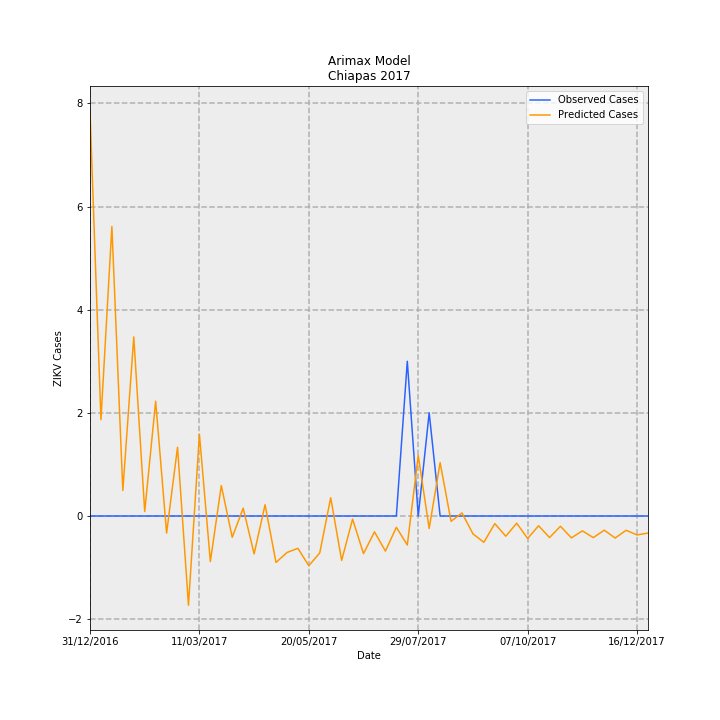

The table this chart was drawn from, first rows:
Date, predictions_incidence, observed_incidence, Predicted Cases, Observed Cases, error
31/12/2016, 0.1504, 0.0, 7.849, 0.0, -7.849
07/01/2017, 0.03579, 0.0, 1.868, 0.0, -1.868
14/01/2017, 0.1075, 0.0, 5.612, 0.0, -5.612
21/01/2017, 0.009467, 0.0, 0.494, 0.0, -0.494
28/01/2017, 0.06655, 0.0, 3.473, 0.0, -3.473
04/02/2017, 0.001645, 0.0, 0.08585, 0.0, -0.08585
11/02/2017, 0.04266, 0.0, 2.226, 0.0, -2.226
18/02/2017, -0.00635, 0.0, -0.3313, 0.0, 0.3313
25/02/2017, 0.02556, 0.0, 1.334, 0.0, -1.334
04/03/2017, -0.03317, 0.0, -1.731, 0.0, 1.731
11/03/2017, 0.03036, 0.0, 1.584, 0.0, -1.584
18/03/2017, -0.01691, 0.0, -0.8821, 0.0, 0.8821
25/03/2017, 0.01131, 0.0, 0.59, 0.0, -0.59
01/04/2017, -0.007922, 0.0, -0.4134, 0.0, 0.4134
08/04/2017, 0.002906, 0.0, 0.1516, 0.0, -0.1516
15/04/2017, -0.01407, 0.0, -0.734, 0.0, 0.734
22/04/2017, 0.004186, 0.0, 0.2184, 0.0, -0.2184
29/04/2017, -0.01725, 0.0, -0.8999, 0.0, 0.8999
06/05/2017, -0.01357, 0.0, -0.7081, 0.0, 0.7081
13/05/2017, -0.01199, 0.0, -0.6258, 0.0, 0.6258
20/05/2017, -0.01847, 0.0, -0.9637, 0.0, 0.9637
27/05/2017, -0.01369, 0.0, -0.7141, 0.0, 0.7141
03/06/2017, 0.006795, 0.0, 0.3545, 0.0, -0.3545
10/06/2017, -0.01649, 0.0, -0.8604, 0.0, 0.8604
17/06/2017, -0.001163, 0.0, -0.06067, 0.0, 0.06067
24/06/2017, -0.01397, 0.0, -0.7292, 0.0, 0.7292
01/07/2017, -0.005879, 0.0, -0.3068, 0.0, 0.3068
08/07/2017, -0.01303, 0.0, -0.6799, 0.0, 0.6799
15/07/2017, -0.004195, 0.0, -0.2189, 0.0, 0.2189
22/07/2017, -0.01078, 0.05749, -0.5623, 3.0, 3.562
29/07/2017, 0.0225, 0.0, 1.174, 0.0, -1.174
05/08/2017, -0.004618, 0.03833, -0.2409, 2.0, 2.241
12/08/2017, 0.01983, 0.0, 1.035, 0.0, -1.035
19/08/2017, -0.001967, 0.0, -0.1026, 0.0, 0.1026
26/08/2017, 0.001137, 0.0, 0.05935, 0.0, -0.05935
02/09/2017, -0.006639, 0.0, -0.3464, 0.0, 0.3464
09/09/2017, -0.009759, 0.0, -0.5092, 0.0, 0.5092
16/09/2017, -0.002811, 0.0, -0.1467, 0.0, 0.1467
23/09/2017, -0.007511, 0.0, -0.3919, 0.0, 0.3919
30/09/2017, -0.002668, 0.0, -0.1392, 0.0, 0.1392
07/10/2017, -0.00835, 0.0, -0.4357, 0.0, 0.4357
14/10/2017, -0.003616, 0.0, -0.1887, 0.0, 0.1887
21/10/2017, -0.007998, 0.0, -0.4173, 0.0, 0.4173
28/10/2017, -0.003814, 0.0, -0.199, 0.0, 0.199
04/11/2017, -0.008128, 0.0, -0.4241, 0.0, 0.4241
11/11/2017, -0.005511, 0.0, -0.2876, 0.0, 0.2876
18/11/2017, -0.008025, 0.0, -0.4187, 0.0, 0.4187
25/11/2017, -0.005267, 0.0, -0.2748, 0.0, 0.2748
02/12/2017, -0.008182, 0.0, -0.4269, 0.0, 0.4269
09/12/2017, -0.005303, 0.0, -0.2767, 0.0, 0.2767
16/12/2017, -0.007032, 0.0, -0.3669, 0.0, 0.3669
23/12/2017, -0.006338, 0.0, -0.3307, 0.0, 0.3307
